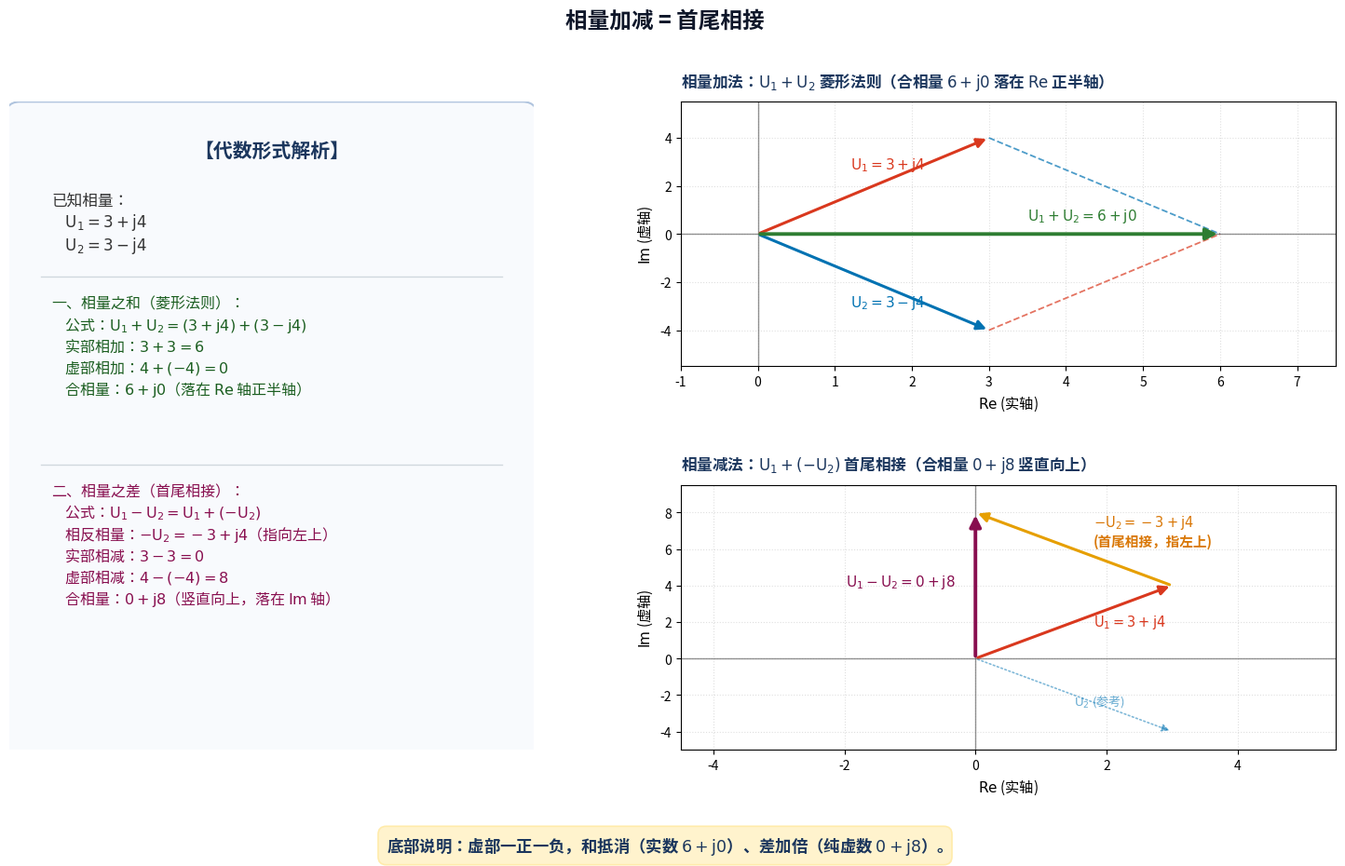

The script that saved this image: (Note: this script raises an exception after producing the figure.)
import matplotlib; matplotlib.use("Agg")
matplotlib.rcParams["font.family"] = "sans-serif"
matplotlib.rcParams["font.sans-serif"] = ["Noto Sans CJK SC"] + list(matplotlib.rcParams["font.sans-serif"])
matplotlib.rcParams["savefig.transparent"] = False

import matplotlib.pyplot as plt
import matplotlib.patches as mpatches

# 画布调整为 16 x 9.8 英寸
fig = plt.figure(figsize=(16, 9.8), dpi=200)

# 网格布局：
# bottom=0.15 给右下子图横轴标签留出空间，top=0.86
gs = fig.add_gridspec(2, 2, width_ratios=[1.0, 1.25], height_ratios=[1, 1],
                      left=0.06, right=0.95, bottom=0.15, top=0.86, wspace=0.25, hspace=0.45)

ax_left = fig.add_subplot(gs[:, 0])
ax_top = fig.add_subplot(gs[0, 1])
ax_bot = fig.add_subplot(gs[1, 1])

ax_left.axis("off")

# 绘制左栏卡片圆角背景（y从-0.10到0.98，高度1.08，彻底完全包容文字）
rect = mpatches.FancyBboxPatch((0.01, -0.10), 0.98, 1.08, transform=ax_left.transAxes,
                              boxstyle="round,pad=0.02,rounding_size=0.03",
                              ec="#B0C4DE", fc="#F8FAFD", lw=1.5)
ax_left.add_patch(rect)

# ----------------- 左栏内容排版（紧凑且完全在卡片内） -----------------
ax_left.text(0.5, 0.94, "【代数形式解析】", transform=ax_left.transAxes,
             ha="center", va="top", fontsize=15, fontweight="bold", color="#1B365D")

# 区域一：已知相量
known_text = (
    "已知相量：\n"
    r"    $\mathrm{U}_1 = 3 + \mathrm{j}4$" "\n"
    r"    $\mathrm{U}_2 = 3 - \mathrm{j}4$"
)
ax_left.text(0.08, 0.86, known_text, transform=ax_left.transAxes,
             ha="left", va="top", fontsize=12, color="#333333", linespacing=1.2)

# 分割线 1
line1 = plt.Line2D([0.06, 0.94], [0.73, 0.73], transform=ax_left.transAxes, color="#D0D7DE", lw=1)
ax_left.add_line(line1)

# 区域二：相量之和
sum_text = (
    "一、相量之和（菱形法则）：\n"
    r"    公式：$\mathrm{U}_1 + \mathrm{U}_2 = (3 + \mathrm{j}4) + (3 - \mathrm{j}4)$" "\n"
    r"    实部相加：$3 + 3 = 6$" "\n"
    r"    虚部相加：$4 + (-4) = 0$" "\n"
    r"    合相量：$6 + \mathrm{j}0$（落在 $\mathrm{Re}$ 轴正半轴）"
)
ax_left.text(0.08, 0.70, sum_text, transform=ax_left.transAxes,
             ha="left", va="top", fontsize=11.5, color="#1B5E20", linespacing=1.2)

# 分割线 2
line2 = plt.Line2D([0.06, 0.94], [0.44, 0.44], transform=ax_left.transAxes, color="#D0D7DE", lw=1)
ax_left.add_line(line2)

# 区域三：相量之差
diff_text = (
    "二、相量之差（首尾相接）：\n"
    r"    公式：$\mathrm{U}_1 - \mathrm{U}_2 = \mathrm{U}_1 + (-\mathrm{U}_2)$" "\n"
    r"    相反相量：$-\mathrm{U}_2 = -3 + \mathrm{j}4$（指向左上）" "\n"
    r"    实部相减：$3 - 3 = 0$" "\n"
    r"    虚部相减：$4 - (-4) = 8$" "\n"
    r"    合相量：$0 + \mathrm{j}8$（竖直向上，落在 $\mathrm{Im}$ 轴）"
)
ax_left.text(0.08, 0.41, diff_text, transform=ax_left.transAxes,
             ha="left", va="top", fontsize=11.5, color="#880E4F", linespacing=1.2)

# ----------------- 右上：相量和 -----------------
ax_top.set_title(r"相量加法：$\mathrm{U}_1 + \mathrm{U}_2$ 菱形法则（合相量 $6 + \mathrm{j}0$ 落在 $\mathrm{Re}$ 正半轴）",
                 fontsize=12, fontweight="bold", pad=12, color="#1B365D", loc="left")
ax_top.axhline(0, color="#666666", lw=1, ls="-", alpha=0.7)
ax_top.axvline(0, color="#666666", lw=1, ls="-", alpha=0.7)
ax_top.grid(True, ls=":", alpha=0.4)

ax_top.plot([3, 6], [4, 0], color="#0072B2", ls="--", lw=1.3, alpha=0.7)
ax_top.plot([3, 6], [-4, 0], color="#D9381E", ls="--", lw=1.3, alpha=0.7)

ax_top.annotate("", xy=(3, 4), xytext=(0, 0),
                arrowprops=dict(arrowstyle="-|>", color="#D9381E", lw=2.2, mutation_scale=15))
ax_top.text(1.2, 2.7, r"$\mathrm{U}_1 = 3 + \mathrm{j}4$", color="#D9381E", fontsize=11, fontweight="bold")

ax_top.annotate("", xy=(3, -4), xytext=(0, 0),
                arrowprops=dict(arrowstyle="-|>", color="#0072B2", lw=2.2, mutation_scale=15))
ax_top.text(1.2, -3.0, r"$\mathrm{U}_2 = 3 - \mathrm{j}4$", color="#0072B2", fontsize=11, fontweight="bold")

ax_top.annotate("", xy=(6, 0), xytext=(0, 0),
                arrowprops=dict(arrowstyle="-|>", color="#2E7D32", lw=2.8, mutation_scale=18))
ax_top.text(3.5, 0.6, r"$\mathrm{U}_1 + \mathrm{U}_2 = 6 + \mathrm{j}0$", color="#2E7D32", fontsize=11, fontweight="bold")

ax_top.set_xlim(-1, 7.5)
ax_top.set_ylim(-5.5, 5.5)
ax_top.set_xlabel(r"$\mathrm{Re}$ (实轴)", fontsize=11)
ax_top.set_ylabel(r"$\mathrm{Im}$ (虚轴)", fontsize=11)

# ----------------- 右下：相量差 -----------------
ax_bot.set_title(r"相量减法：$\mathrm{U}_1 + (-\mathrm{U}_2)$ 首尾相接（合相量 $0 + \mathrm{j}8$ 竖直向上）",
                 fontsize=12, fontweight="bold", pad=12, color="#1B365D", loc="left")
ax_bot.axhline(0, color="#666666", lw=1, ls="-", alpha=0.7)
ax_bot.axvline(0, color="#666666", lw=1, ls="-", alpha=0.7)
ax_bot.grid(True, ls=":", alpha=0.4)

ax_bot.annotate("", xy=(3, 4), xytext=(0, 0),
                arrowprops=dict(arrowstyle="-|>", color="#D9381E", lw=2.2, mutation_scale=15))
ax_bot.text(1.8, 1.8, r"$\mathrm{U}_1 = 3 + \mathrm{j}4$", color="#D9381E", fontsize=10.5, fontweight="bold")

# -U2 指向左上
ax_bot.annotate("", xy=(0, 8), xytext=(3, 4),
                arrowprops=dict(arrowstyle="-|>", color="#E69F00", lw=2.2, mutation_scale=15))
ax_bot.text(1.8, 6.2, r"$-\mathrm{U}_2 = -3 + \mathrm{j}4$" "\n" "(首尾相接，指左上)", color="#D97706", fontsize=10.5, fontweight="bold", ha="left")

ax_bot.annotate("", xy=(3, -4), xytext=(0, 0),
                arrowprops=dict(arrowstyle="-|>", color="#0072B2", lw=1.2, ls=":", mutation_scale=12, alpha=0.5))
ax_bot.text(1.5, -2.5, r"$\mathrm{U}_2$ (参考)", color="#0072B2", fontsize=9.5, alpha=0.6)

# 合相量 0 + j8 竖直向上
ax_bot.annotate("", xy=(0, 8), xytext=(0, 0),
                arrowprops=dict(arrowstyle="-|>", color="#880E4F", lw=2.8, mutation_scale=18))
ax_bot.text(-0.3, 4.0, r"$\mathrm{U}_1 - \mathrm{U}_2 = 0 + \mathrm{j}8$", color="#880E4F", fontsize=11, fontweight="bold", ha="right")

ax_bot.set_xlim(-4.5, 5.5)
ax_bot.set_ylim(-5, 9.5)
ax_bot.set_xlabel(r"$\mathrm{Re}$ (实轴)", fontsize=11)
ax_bot.set_ylabel(r"$\mathrm{Im}$ (虚轴)", fontsize=11)

# ----------------- 底部说明 -----------------
fig.text(0.5, 0.045, "底部说明：虚部一正一负，和抵消（实数 $6+\\mathrm{j}0$）、差加倍（纯虚数 $0+\\mathrm{j}8$）。",
         ha="center", va="center", fontsize=12.5, fontweight="bold", color="#1B365D",
         bbox=dict(boxstyle="round,pad=0.5", facecolor="#FFF3CD", edgecolor="#FFEBAA", lw=1.2))

# 顶部总标题：居中放置于 y=0.95
fig.text(0.5, 0.95, "相量加减 = 首尾相接", fontsize=17, fontweight="bold", ha="center", va="center", color="#0F172A")

out_path = "/mnt/hdd/kimicode-projects/multisim-mcp/deliverables/figures-batch4/fig-ge-02.png"
plt.savefig(out_path, dpi=200)
plt.close()
print("Saved to", out_path)
